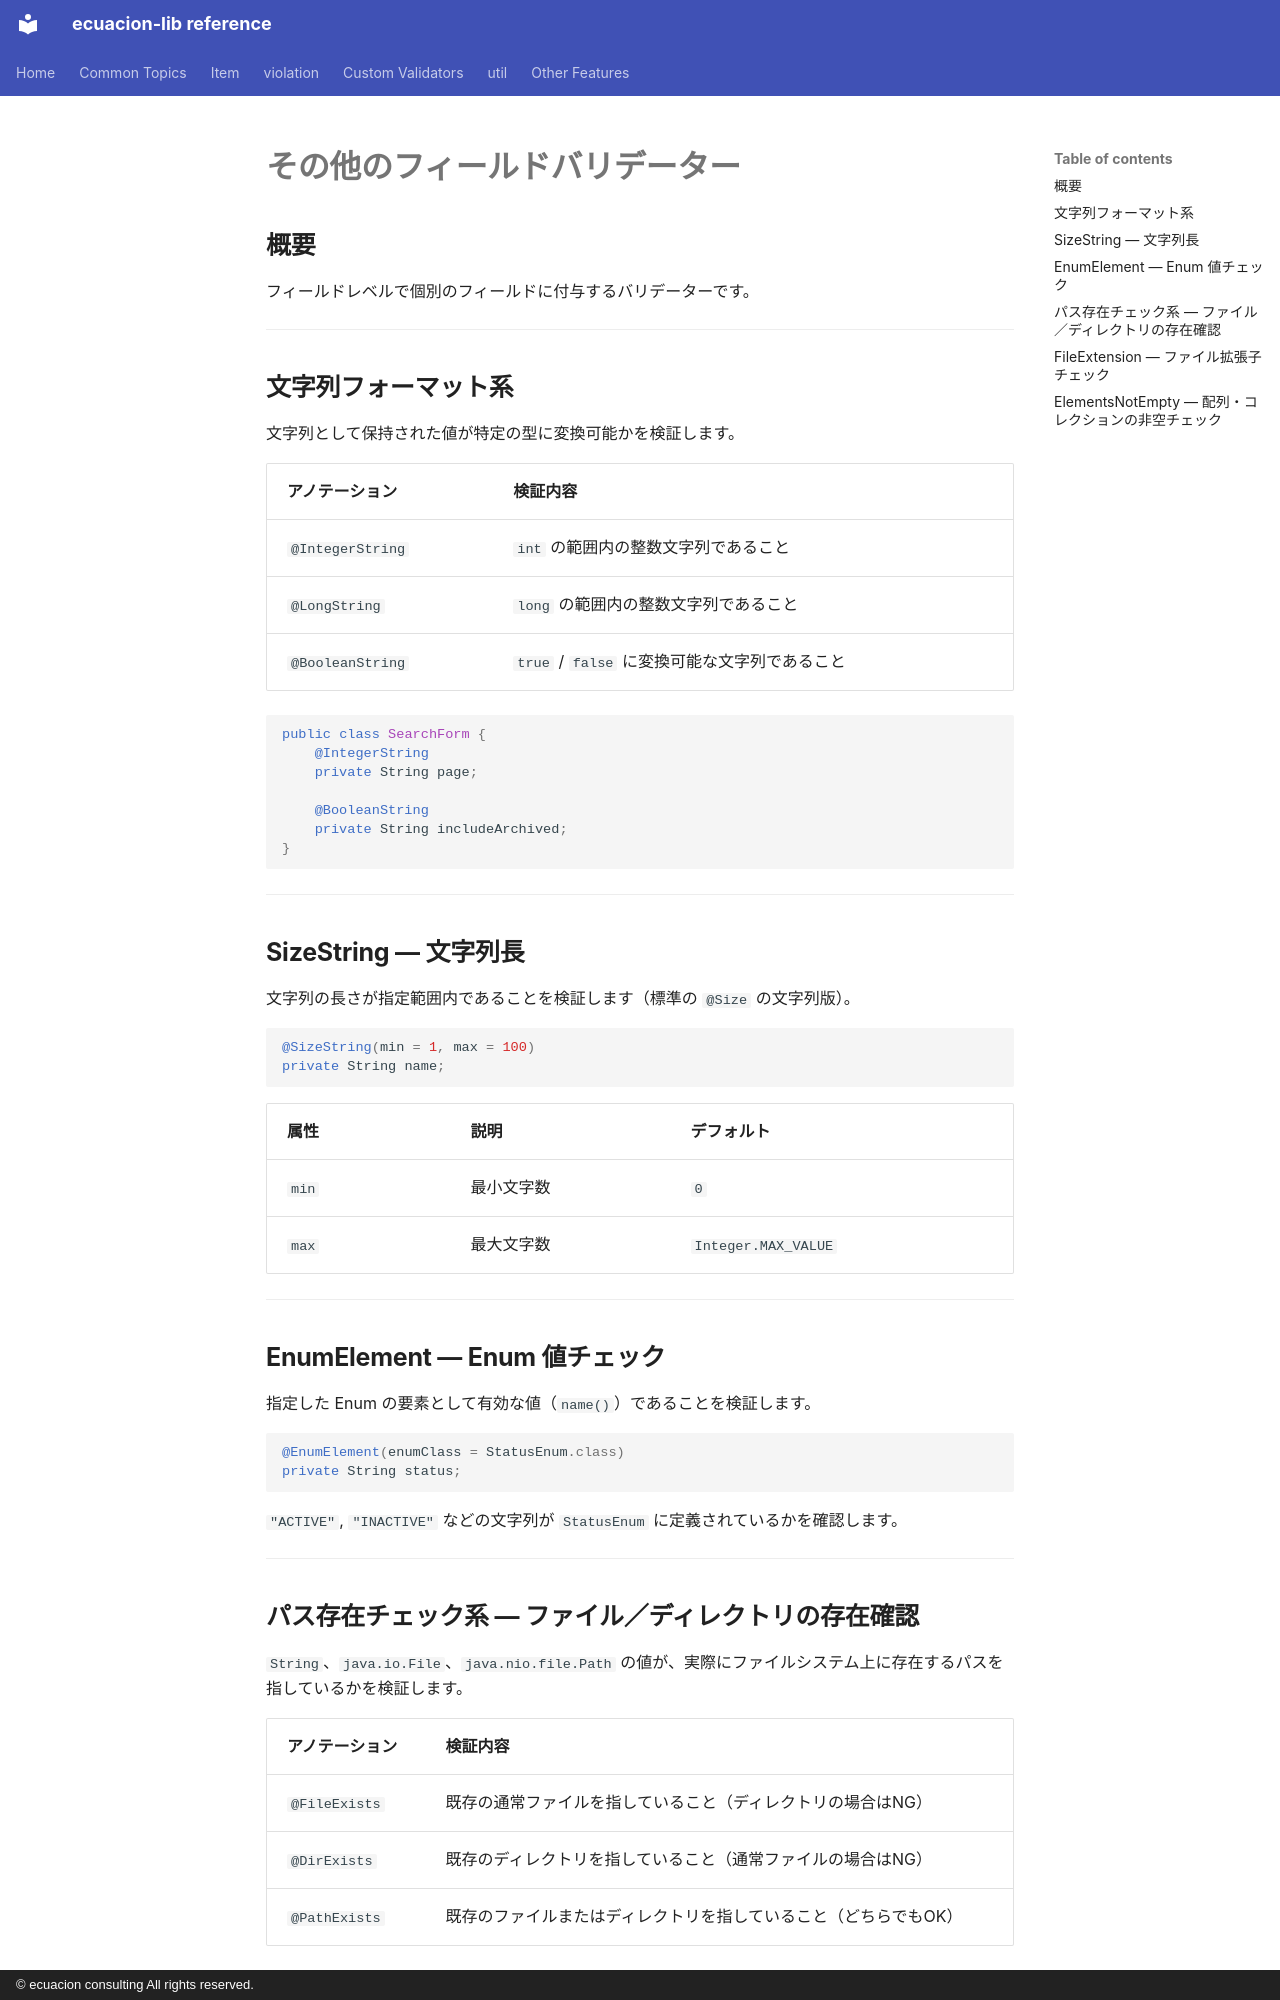

repository: ecuacion-jp/ecuacion-lib · page: validator/field.ja/index.html · generator: mkdocs · copyright: © ecuacion consulting All rights reserved.

# その他のフィールドバリデーター

## 概要

フィールドレベルで個別のフィールドに付与するバリデーターです。

---

## 文字列フォーマット系

文字列として保持された値が特定の型に変換可能かを検証します。

| アノテーション | 検証内容 |
| ------------- | -------- |
| `@IntegerString` | `int` の範囲内の整数文字列であること |
| `@LongString` | `long` の範囲内の整数文字列であること |
| `@BooleanString` | `true` / `false` に変換可能な文字列であること |

```java
public class SearchForm {
    @IntegerString
    private String page;

    @BooleanString
    private String includeArchived;
}
```

---

## SizeString — 文字列長

文字列の長さが指定範囲内であることを検証します（標準の `@Size` の文字列版）。

```java
@SizeString(min = 1, max = 100)
private String name;
```

| 属性 | 説明 | デフォルト |
| ---- | ---- | ---------- |
| `min` | 最小文字数 | `0` |
| `max` | 最大文字数 | `Integer.MAX_VALUE` |

---

## EnumElement — Enum 値チェック

指定した Enum の要素として有効な値（`name()`）であることを検証します。

```java
@EnumElement(enumClass = StatusEnum.class)
private String status;
```

`"ACTIVE"`, `"INACTIVE"` などの文字列が `StatusEnum` に定義されているかを確認します。

---
